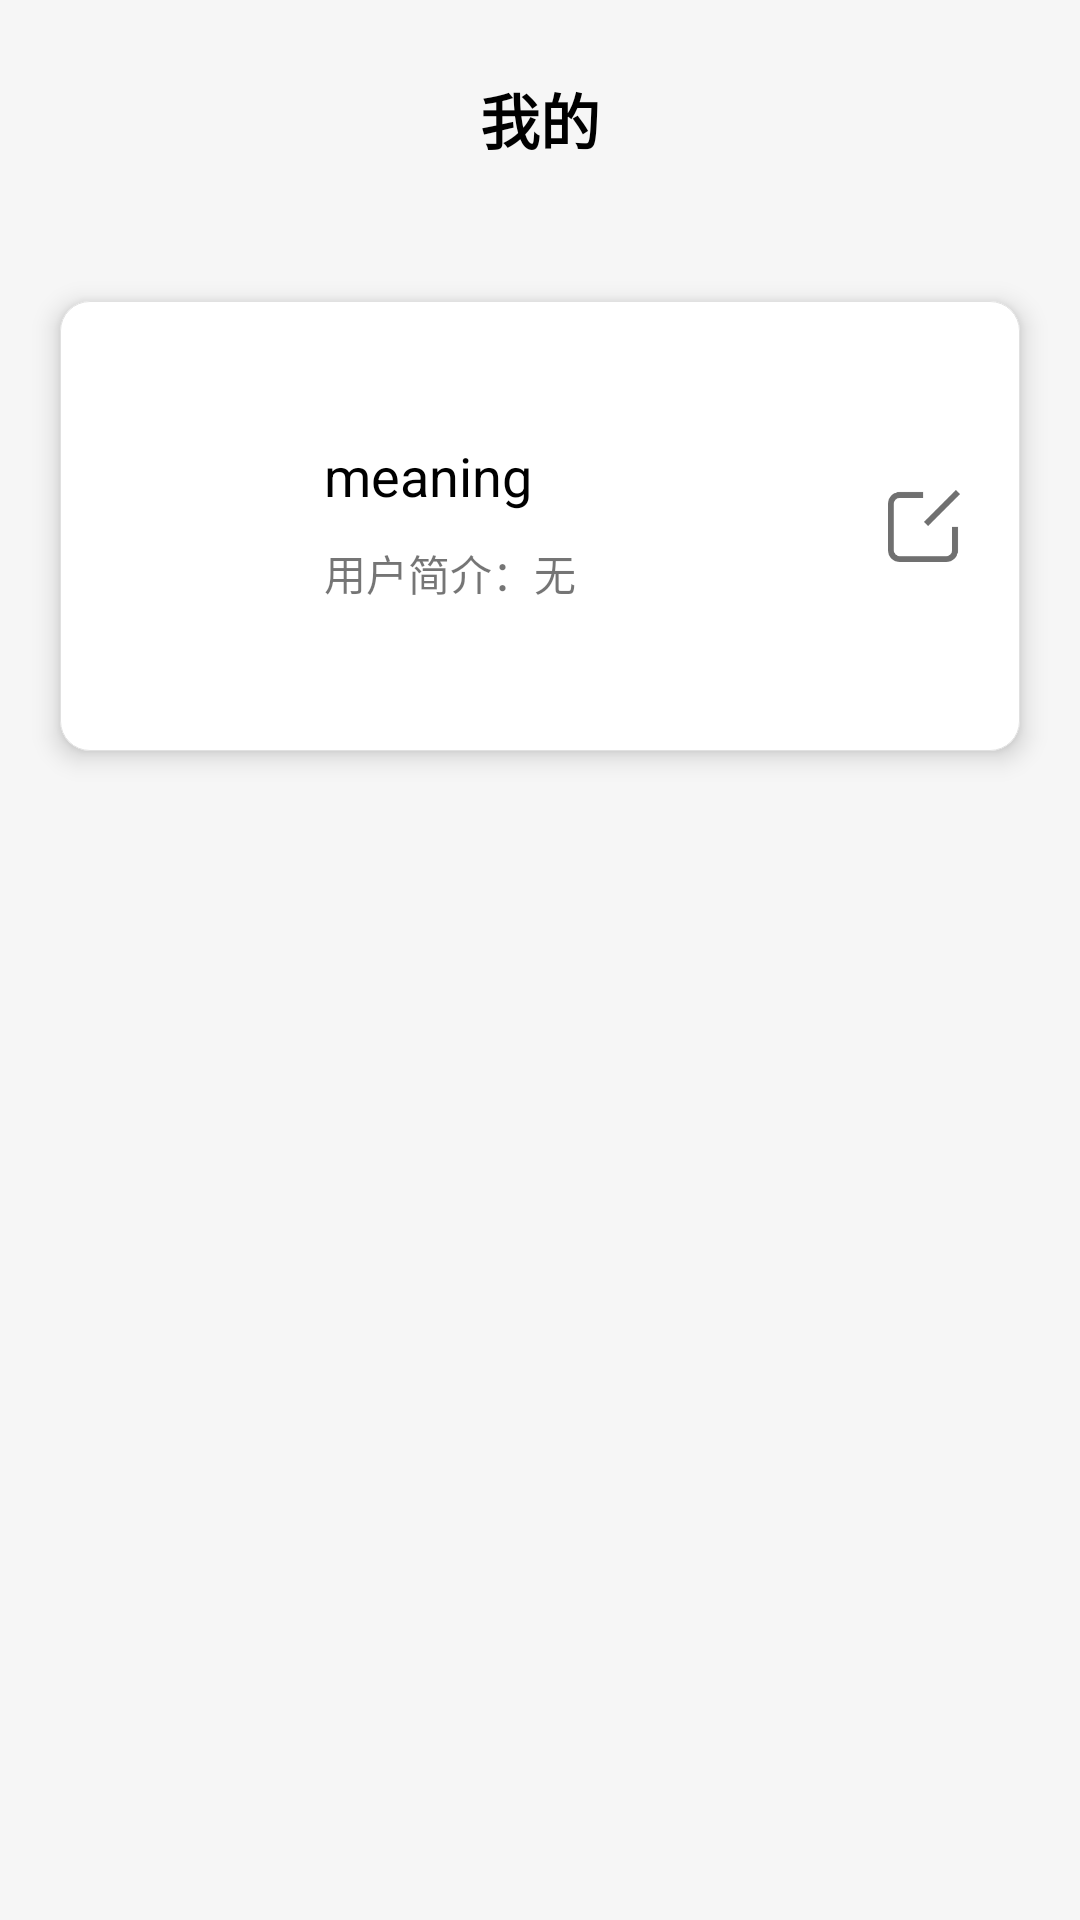

Produce the Android XML layout that renders to this screen, including the resource entries it uses.
<!-- AndroidManifest.xml: application theme Theme.GreenPlant -->
<!-- res/layout/fragment_me.xml -->
<?xml version="1.0" encoding="utf-8"?>
<RelativeLayout xmlns:android="http://schemas.android.com/apk/res/android"
    xmlns:tools="http://schemas.android.com/tools"
    android:layout_width="match_parent"
    android:layout_height="match_parent"
    android:background="@color/plant_item_foreground"
    xmlns:app="http://schemas.android.com/apk/res-auto"
    tools:context=".component.me.MeFragment">
    
    <LinearLayout
        android:id="@+id/toolBar"
        android:orientation="vertical"
        android:layout_width="match_parent"
        android:layout_height="wrap_content">
        <LinearLayout
            android:fitsSystemWindows="true"
            android:background="@drawable/me_toolbar_background"
            android:orientation="vertical"
            android:layout_width="match_parent"
            android:layout_height="220dp">
            <TextView
                android:paddingTop="25dp"
                android:textColor="@color/black"
                android:textStyle="bold"
                android:layout_gravity="center"
                android:textSize="20sp"
                android:text="@string/me"
                android:layout_width="wrap_content"
                android:layout_height="wrap_content"/>
        </LinearLayout>
    </LinearLayout>

    <com.google.android.material.card.MaterialCardView
        android:id="@+id/cardView"
        app:contentPadding="@dimen/content_padding"
        app:cardCornerRadius="@dimen/d10"
        android:background="@color/white"
        android:layout_marginLeft="@dimen/dialog_margin"
        android:layout_marginRight="@dimen/dialog_margin"
        android:layout_marginTop="-120dp"
        android:layout_below="@+id/toolBar"
        android:layout_width="match_parent"
        app:cardElevation="5dp"
        app:strokeColor="@color/light_gray"
        app:strokeWidth="0.2dp"
        android:layout_height="150dp">
        <RelativeLayout
            android:layout_gravity="center"
            android:orientation="horizontal"
            android:layout_width="match_parent"
            android:layout_height="wrap_content">
            <com.google.android.material.imageview.ShapeableImageView
                android:id="@+id/avatar"
                app:shapeAppearanceOverlay="@style/RoundedImageStyle"
                android:scaleType="centerCrop"
                android:src="@drawable/yaya"
                android:layout_width="58dp"
                android:layout_height="58dp"/>
            <LinearLayout
                android:layout_toRightOf="@id/avatar"
                android:layout_gravity="center_vertical"
                android:layout_marginLeft="@dimen/d10"
                android:orientation="vertical"
                android:layout_width="wrap_content"
                android:layout_height="wrap_content">
                <TextView
                    android:textSize="18sp"
                    android:textColor="@color/black"
                    android:text="meaning"
                    android:id="@+id/username"
                    android:layout_width="wrap_content"
                    android:layout_height="wrap_content"/>
                <LinearLayout
                    android:layout_marginTop="@dimen/d10"
                    android:orientation="horizontal"
                    android:layout_width="wrap_content"
                    android:layout_height="wrap_content">
                    <TextView
                        android:text="@string/self_introduction"
                        android:layout_width="wrap_content"
                        android:layout_height="wrap_content"/>
                    <TextView
                        android:maxLines="1"
                        android:ellipsize="end"
                        android:id="@+id/introduction"
                        android:text="无"
                        android:layout_width="160dp"
                        android:layout_height="wrap_content"/>
                </LinearLayout>
            </LinearLayout>

            <ImageView
                android:id="@+id/edit"
                android:layout_centerInParent="true"
                android:layout_alignParentRight="true"
                android:src="@drawable/edit"
                android:layout_width="24dp"
                android:layout_height="24dp"/>
        </RelativeLayout>
    </com.google.android.material.card.MaterialCardView>


    <androidx.recyclerview.widget.RecyclerView
        android:paddingStart="@dimen/content_padding"
        android:background="@color/white"
        android:layout_marginTop="30dp"
        android:layout_below="@+id/cardView"
        android:id="@+id/me_first_recycleView"
        android:layout_width="match_parent"
        android:layout_height="wrap_content"/>

    <androidx.recyclerview.widget.RecyclerView
        android:paddingStart="@dimen/content_padding"
        android:background="@color/white"
        android:layout_marginTop="15dp"
        android:layout_below="@+id/me_first_recycleView"
        android:id="@+id/me_second_recycleView"
        android:layout_width="match_parent"
        android:layout_height="wrap_content"/>
</RelativeLayout>
<!-- resources referenced by this layout -->
<resources>
  <color name="black">#FF000000</color>
  <color name="light_gray">#E1E1E1</color>
  <color name="plant_item_foreground">#F6F6F6</color>
  <color name="white">#FFFFFFFF</color>
  <dimen name="content_padding">20dp</dimen>
  <dimen name="d10">10dp</dimen>
  <dimen name="dialog_margin">20dp</dimen>
  <!-- drawable edit: png bitmap (drawable-xxhdpi, 2069 bytes) -->
  <string name="me">我的</string>
  <string name="self_introduction">用户简介：</string>
  <style name="RoundedImageStyle">
          <item name="cornerFamily">rounded</item>
          <item name="cornerSize">28dp</item>
      </style>
  <style name="Theme.GreenPlant" parent="Theme.MaterialComponents.DayNight.NoActionBar">
          
  
          <item name="colorPrimary">#9AC68D</item>
          <item name="colorOnSurface">#3C3838</item>
          <item name="colorPrimaryVariant">@color/purple_700</item>
          <item name="colorOnPrimary">@color/white</item>
          
          <item name="colorSecondary">@color/teal_200</item>
          <item name="colorSecondaryVariant">@color/teal_700</item>
          <item name="colorOnSecondary">@color/black</item>
          
          <item name="android:statusBarColor">?attr/colorPrimaryVariant</item>
          
  
          <item name="colorLightWhite">@color/white</item>
      </style>
  <color name="purple_700">#FF3700B3</color>
  <color name="teal_200">#FF03DAC5</color>
  <color name="teal_700">#FF018786</color>
</resources>
